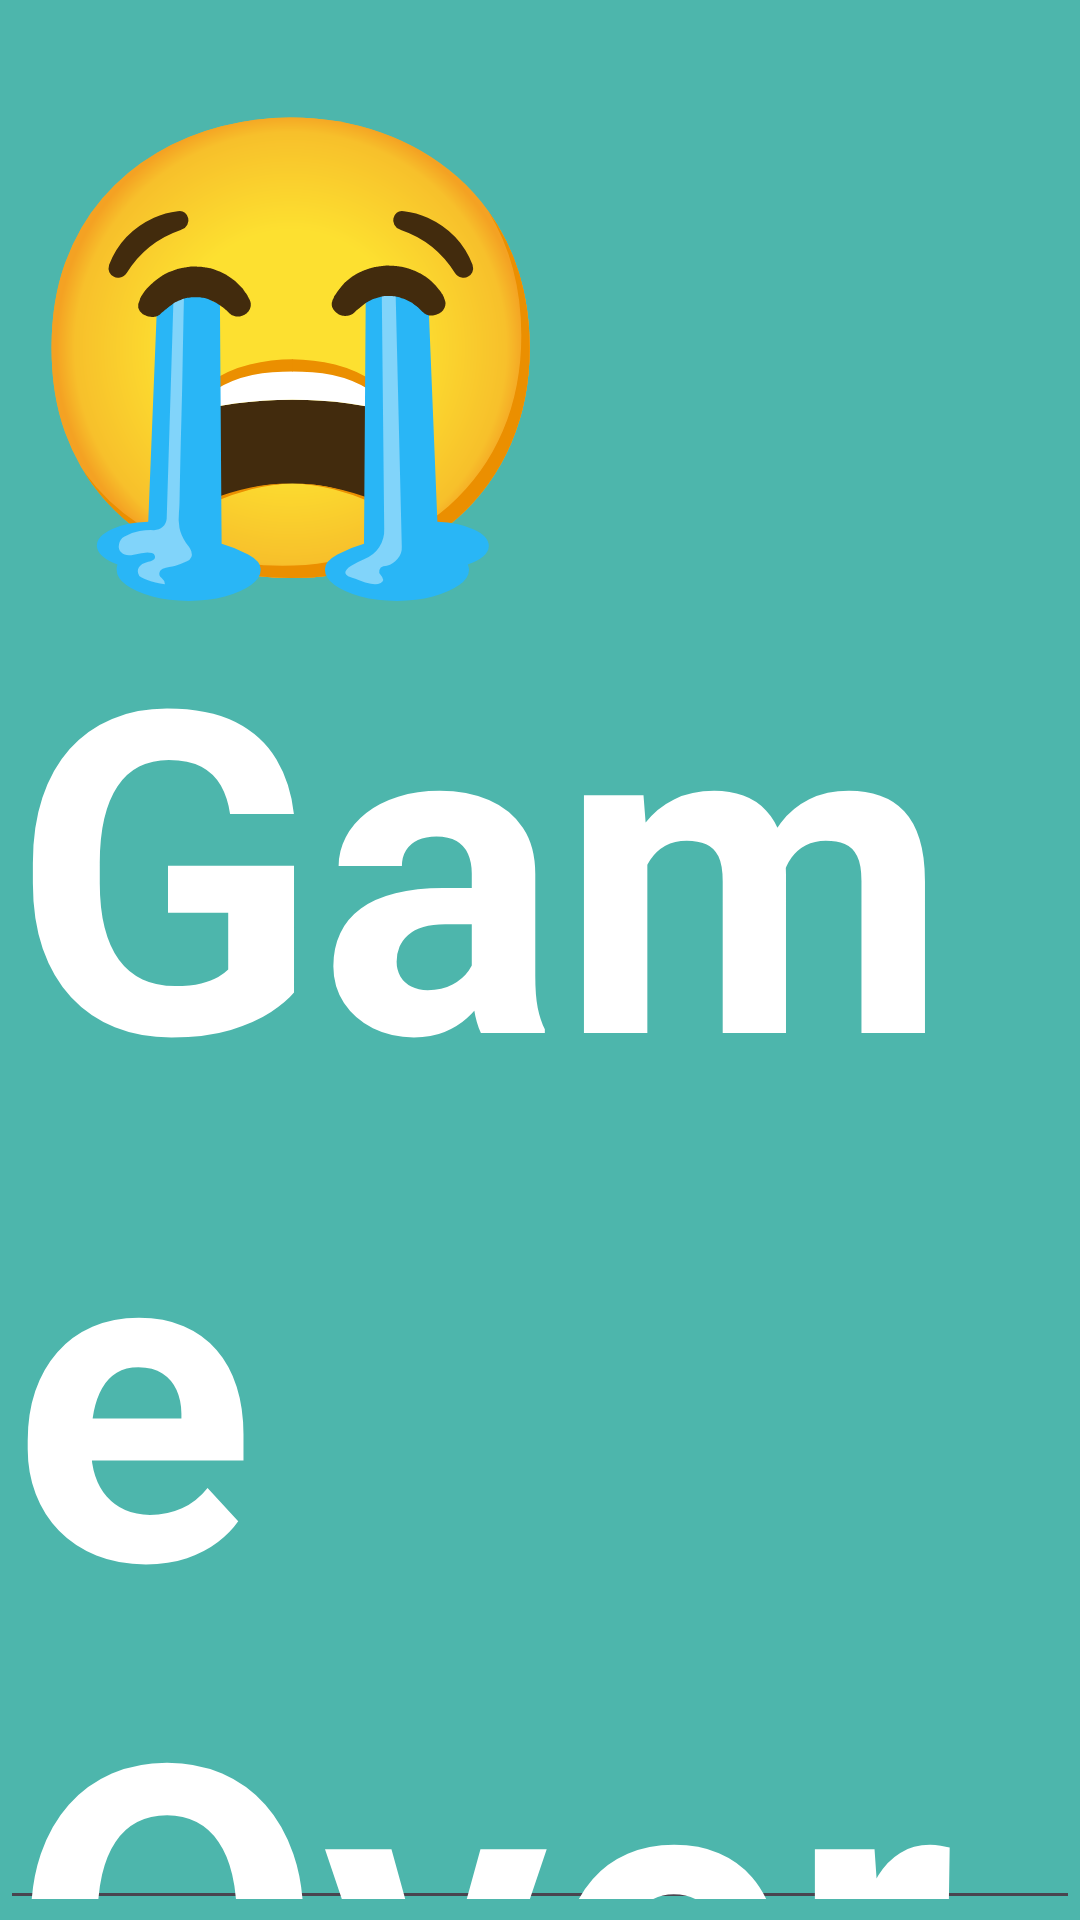

Android layout source for this screen:
<!-- AndroidManifest.xml: application theme Theme.GameCar1 -->
<!-- res/layout/activity_game_over.xml -->
<?xml version="1.0" encoding="utf-8"?>
<RelativeLayout xmlns:android="http://schemas.android.com/apk/res/android"
    xmlns:app="http://schemas.android.com/apk/res-auto"
    xmlns:tools="http://schemas.android.com/tools"
    android:id="@+id/main"
    android:layout_width="match_parent"
    android:layout_height="match_parent"
    android:background="@color/teal_300"
    tools:context=".GameOverActivity">

    <androidx.appcompat.widget.AppCompatAutoCompleteTextView
        android:layout_width="wrap_content"
        android:layout_height="wrap_content"
        android:text="😭 Game Over"
        android:textSize="150sp"
        android:layout_centerInParent="true"
        android:textStyle="bold"
        android:textColor="@android:color/white" />
</RelativeLayout>
<!-- resources referenced by this layout -->
<resources>
  <color name="teal_300">#4DB6AC</color>
  <style name="Theme.GameCar1" parent="Base.Theme.GameCar1" />
  <style name="Base.Theme.GameCar1" parent="Theme.Material3.DayNight.NoActionBar">
          
          
      </style>
</resources>
